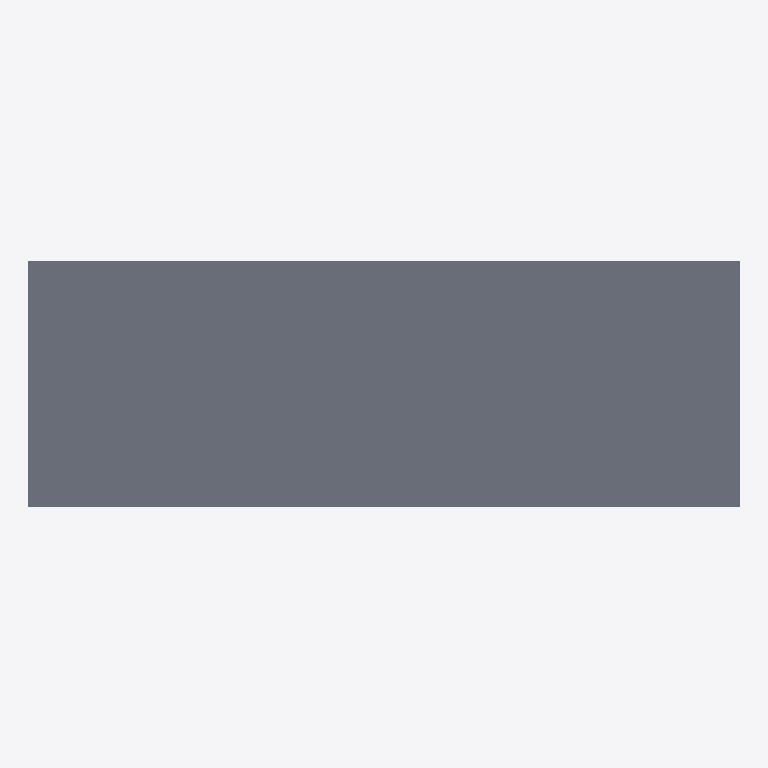
Plan cut of the same IFC building model at storey 'Superstructure' (level 0.00 m, cut at 1.40 m), seen from above with north up, elements coloured by IFC class: 1 slab (grey). Cut surfaces are drawn darker.
Extent 40.0 m × 13.9 m × 2.6 m (x, y, z). Storeys (1): Superstructure at 0.00 m. Elements (350): 184 IfcMember, 165 IfcPlate, 1 IfcSlab.

HEADER;
FILE_DESCRIPTION(('ViewDefinition [CoordinationView]'),'2;1');
FILE_NAME('','2026-06-10T15:49:04',(''),(''),'IfcOpenShell 0.8.0','IfcOpenShell 0.8.0','');
FILE_SCHEMA(('IFC4'));
ENDSEC;
DATA;
#15=IFCPROJECT('3RRMh8hA957xNO6b958UZL',#9,'Osdag Plate Girder Bridge',$,$,$,$,(#3),#14);
#21=IFCSITE('3kQDFNCn1BqAsZDn_T38uM',#9,'Default Site',$,$,#20,$,$,$,$,$,$,$,$);
#23=IFCBUILDING('3KUYSbyIDFneex5K4TP5jF',#9,'Bridge Structure',$,$,#22,$,$,$,$,$,$);
#25=IFCBUILDINGSTOREY('2SddosoRb2yAEYtrs5vIul',#9,'Superstructure',$,$,#24,$,$,$,$);
#9015=IFCSLAB('1Zn2CIWoDAAgnHk6uh1XBw',#9,'Deck Slab',$,$,#9014,#9013,$,$);
ENDSEC;
